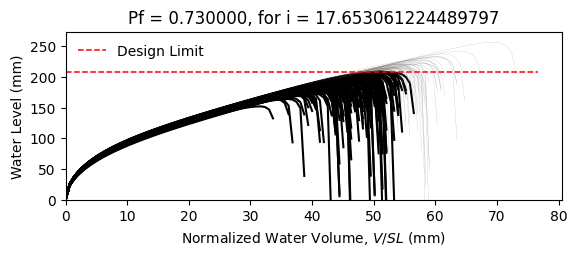

Data behind this chart, as committed beside it:
W10X15, L = 360.0 in, slope = 0.020833333333333332 in/in, dead load = 6.944444444444444e-05 kip/in…
zwlim AISC Appendix 2, zwlim DAMP, zwlim Proposed for ASCE 7, zwlim Neglect Ponding, dhnom Denver, dhnom New York, dhnom New Orleans, dh Denver, dh New York, dh New Orleans, dmax
6.464, 5.286, 5.892, 8.509, 0.4967, 0.4967, 0.4967, 3.429, 3.429, 3.429, 8.141, Fail, 
6.464, 5.286, 5.892, 8.509, 0.4967, 0.4967, 0.4967, 3.429, 3.429, 3.429, 7.398, Fail, 
6.464, 5.286, 5.892, 8.509, 0.4967, 0.4967, 0.4967, 3.429, 3.429, 3.429, 7.357, Fail, 
6.464, 5.286, 5.892, 8.509, 0.4967, 0.4967, 0.4967, 3.429, 3.429, 3.429, 8.477, Safe, 
6.464, 5.286, 5.892, 8.509, 0.4967, 0.4967, 0.4967, 3.429, 3.429, 3.429, 6.808, Fail, 
6.464, 5.286, 5.892, 8.509, 0.4967, 0.4967, 0.4967, 3.429, 3.429, 3.429, 10.11, Safe, 
6.464, 5.286, 5.892, 8.509, 0.4967, 0.4967, 0.4967, 3.429, 3.429, 3.429, 7.779, Fail, 
6.464, 5.286, 5.892, 8.509, 0.4967, 0.4967, 0.4967, 3.429, 3.429, 3.429, 7.151, Fail, 
6.464, 5.286, 5.892, 8.509, 0.4967, 0.4967, 0.4967, 3.429, 3.429, 3.429, 8.173, Fail, 
6.464, 5.286, 5.892, 8.509, 0.4967, 0.4967, 0.4967, 3.429, 3.429, 3.429, 7.664, Fail, 
6.464, 5.286, 5.892, 8.509, 0.4967, 0.4967, 0.4967, 3.429, 3.429, 3.429, 6.662, Fail, 
6.464, 5.286, 5.892, 8.509, 0.4967, 0.4967, 0.4967, 3.429, 3.429, 3.429, 6.524, Fail, 
6.464, 5.286, 5.892, 8.509, 0.4967, 0.4967, 0.4967, 3.429, 3.429, 3.429, 8.45, Safe, 
6.464, 5.286, 5.892, 8.509, 0.4967, 0.4967, 0.4967, 3.429, 3.429, 3.429, 7.324, Fail, 
6.464, 5.286, 5.892, 8.509, 0.4967, 0.4967, 0.4967, 3.429, 3.429, 3.429, 8.234, Safe, 
6.464, 5.286, 5.892, 8.509, 0.4967, 0.4967, 0.4967, 3.429, 3.429, 3.429, 7.681, Fail, 
6.464, 5.286, 5.892, 8.509, 0.4967, 0.4967, 0.4967, 3.429, 3.429, 3.429, 7.906, Fail, 
6.464, 5.286, 5.892, 8.509, 0.4967, 0.4967, 0.4967, 3.429, 3.429, 3.429, 8.69, Safe, 
6.464, 5.286, 5.892, 8.509, 0.4967, 0.4967, 0.4967, 3.429, 3.429, 3.429, 7.233, Fail, 
6.464, 5.286, 5.892, 8.509, 0.4967, 0.4967, 0.4967, 3.429, 3.429, 3.429, 7.682, Fail, 
6.464, 5.286, 5.892, 8.509, 0.4967, 0.4967, 0.4967, 3.429, 3.429, 3.429, 7.055, Fail, 
6.464, 5.286, 5.892, 8.509, 0.4967, 0.4967, 0.4967, 3.429, 3.429, 3.429, 8.3, Safe, 
6.464, 5.286, 5.892, 8.509, 0.4967, 0.4967, 0.4967, 3.429, 3.429, 3.429, 8.135, Fail, 
6.464, 5.286, 5.892, 8.509, 0.4967, 0.4967, 0.4967, 3.429, 3.429, 3.429, 7.788, Fail, 
6.464, 5.286, 5.892, 8.509, 0.4967, 0.4967, 0.4967, 3.429, 3.429, 3.429, 7.631, Fail, 
6.464, 5.286, 5.892, 8.509, 0.4967, 0.4967, 0.4967, 3.429, 3.429, 3.429, 6.808, Fail, 
6.464, 5.286, 5.892, 8.509, 0.4967, 0.4967, 0.4967, 3.429, 3.429, 3.429, 8.228, Safe, 
6.464, 5.286, 5.892, 8.509, 0.4967, 0.4967, 0.4967, 3.429, 3.429, 3.429, 7.734, Fail, 
6.464, 5.286, 5.892, 8.509, 0.4967, 0.4967, 0.4967, 3.429, 3.429, 3.429, 7.275, Fail, 
6.464, 5.286, 5.892, 8.509, 0.4967, 0.4967, 0.4967, 3.429, 3.429, 3.429, 8.649, Safe, 
6.464, 5.286, 5.892, 8.509, 0.4967, 0.4967, 0.4967, 3.429, 3.429, 3.429, 8.219, Safe, 
6.464, 5.286, 5.892, 8.509, 0.4967, 0.4967, 0.4967, 3.429, 3.429, 3.429, 8.015, Fail, 
6.464, 5.286, 5.892, 8.509, 0.4967, 0.4967, 0.4967, 3.429, 3.429, 3.429, 7.401, Fail, 
6.464, 5.286, 5.892, 8.509, 0.4967, 0.4967, 0.4967, 3.429, 3.429, 3.429, 8.661, Safe, 
6.464, 5.286, 5.892, 8.509, 0.4967, 0.4967, 0.4967, 3.429, 3.429, 3.429, 8.23, Safe, 
6.464, 5.286, 5.892, 8.509, 0.4967, 0.4967, 0.4967, 3.429, 3.429, 3.429, 7.217, Fail, 
6.464, 5.286, 5.892, 8.509, 0.4967, 0.4967, 0.4967, 3.429, 3.429, 3.429, 7.858, Fail, 
6.464, 5.286, 5.892, 8.509, 0.4967, 0.4967, 0.4967, 3.429, 3.429, 3.429, 8.237, Safe, 
6.464, 5.286, 5.892, 8.509, 0.4967, 0.4967, 0.4967, 3.429, 3.429, 3.429, 8.59, Safe, 
6.464, 5.286, 5.892, 8.509, 0.4967, 0.4967, 0.4967, 3.429, 3.429, 3.429, 6.732, Fail, 
6.464, 5.286, 5.892, 8.509, 0.4967, 0.4967, 0.4967, 3.429, 3.429, 3.429, 8.917, Safe, 
6.464, 5.286, 5.892, 8.509, 0.4967, 0.4967, 0.4967, 3.429, 3.429, 3.429, 7.542, Fail, 
6.464, 5.286, 5.892, 8.509, 0.4967, 0.4967, 0.4967, 3.429, 3.429, 3.429, 7.603, Fail, 
6.464, 5.286, 5.892, 8.509, 0.4967, 0.4967, 0.4967, 3.429, 3.429, 3.429, 7.763, Fail, 
6.464, 5.286, 5.892, 8.509, 0.4967, 0.4967, 0.4967, 3.429, 3.429, 3.429, 8.485, Safe, 
6.464, 5.286, 5.892, 8.509, 0.4967, 0.4967, 0.4967, 3.429, 3.429, 3.429, 6.916, Fail, 
6.464, 5.286, 5.892, 8.509, 0.4967, 0.4967, 0.4967, 3.429, 3.429, 3.429, 7.929, Fail, 
6.464, 5.286, 5.892, 8.509, 0.4967, 0.4967, 0.4967, 3.429, 3.429, 3.429, 7.204, Fail, 
6.464, 5.286, 5.892, 8.509, 0.4967, 0.4967, 0.4967, 3.429, 3.429, 3.429, 7.858, Fail, 
6.464, 5.286, 5.892, 8.509, 0.4967, 0.4967, 0.4967, 3.429, 3.429, 3.429, 7.206, Fail, 
6.464, 5.286, 5.892, 8.509, 0.4967, 0.4967, 0.4967, 3.429, 3.429, 3.429, 8.238, Safe, 
6.464, 5.286, 5.892, 8.509, 0.4967, 0.4967, 0.4967, 3.429, 3.429, 3.429, 6.447, Fail, 
6.464, 5.286, 5.892, 8.509, 0.4967, 0.4967, 0.4967, 3.429, 3.429, 3.429, 7.941, Fail, 
6.464, 5.286, 5.892, 8.509, 0.4967, 0.4967, 0.4967, 3.429, 3.429, 3.429, 7.403, Fail, 
6.464, 5.286, 5.892, 8.509, 0.4967, 0.4967, 0.4967, 3.429, 3.429, 3.429, 8.859, Safe, 
6.464, 5.286, 5.892, 8.509, 0.4967, 0.4967, 0.4967, 3.429, 3.429, 3.429, 7.106, Fail, 
6.464, 5.286, 5.892, 8.509, 0.4967, 0.4967, 0.4967, 3.429, 3.429, 3.429, 7.651, Fail, 
6.464, 5.286, 5.892, 8.509, 0.4967, 0.4967, 0.4967, 3.429, 3.429, 3.429, 7.214, Fail, 
6.464, 5.286, 5.892, 8.509, 0.4967, 0.4967, 0.4967, 3.429, 3.429, 3.429, 6.923, Fail, 
... 142 more rows
